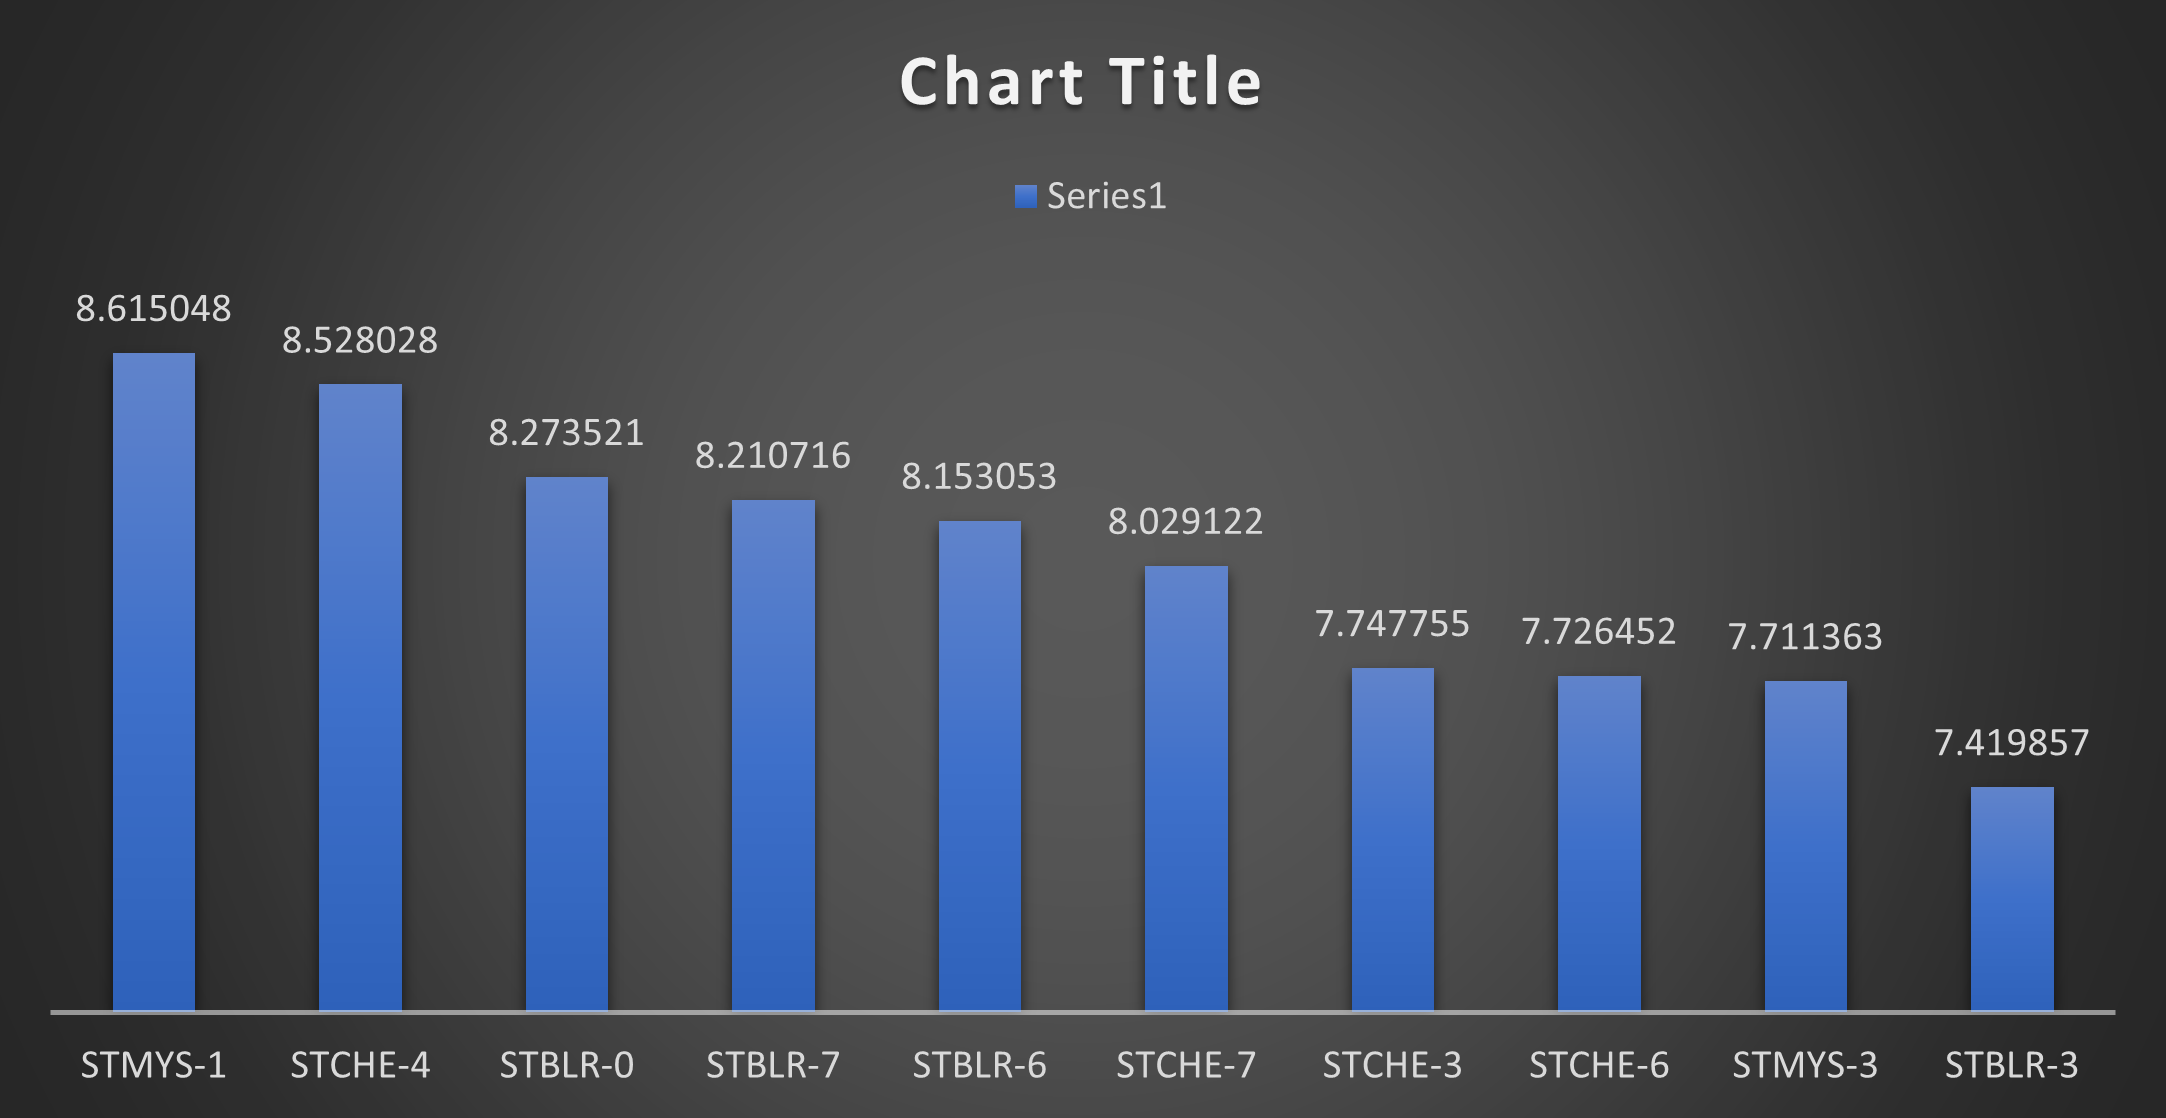

The file beside this chart, header and first rows:
store_id, city, incremental_revenue_in_ml
STMYS-1, Mysuru, 8.615
STCHE-4, Chennai, 8.528
STBLR-0, Bengaluru, 8.274
STBLR-7, Bengaluru, 8.211
STBLR-6, Bengaluru, 8.153
STCHE-7, Chennai, 8.029
STCHE-3, Chennai, 7.748
STCHE-6, Chennai, 7.726
STMYS-3, Mysuru, 7.711
STBLR-3, Bengaluru, 7.42
